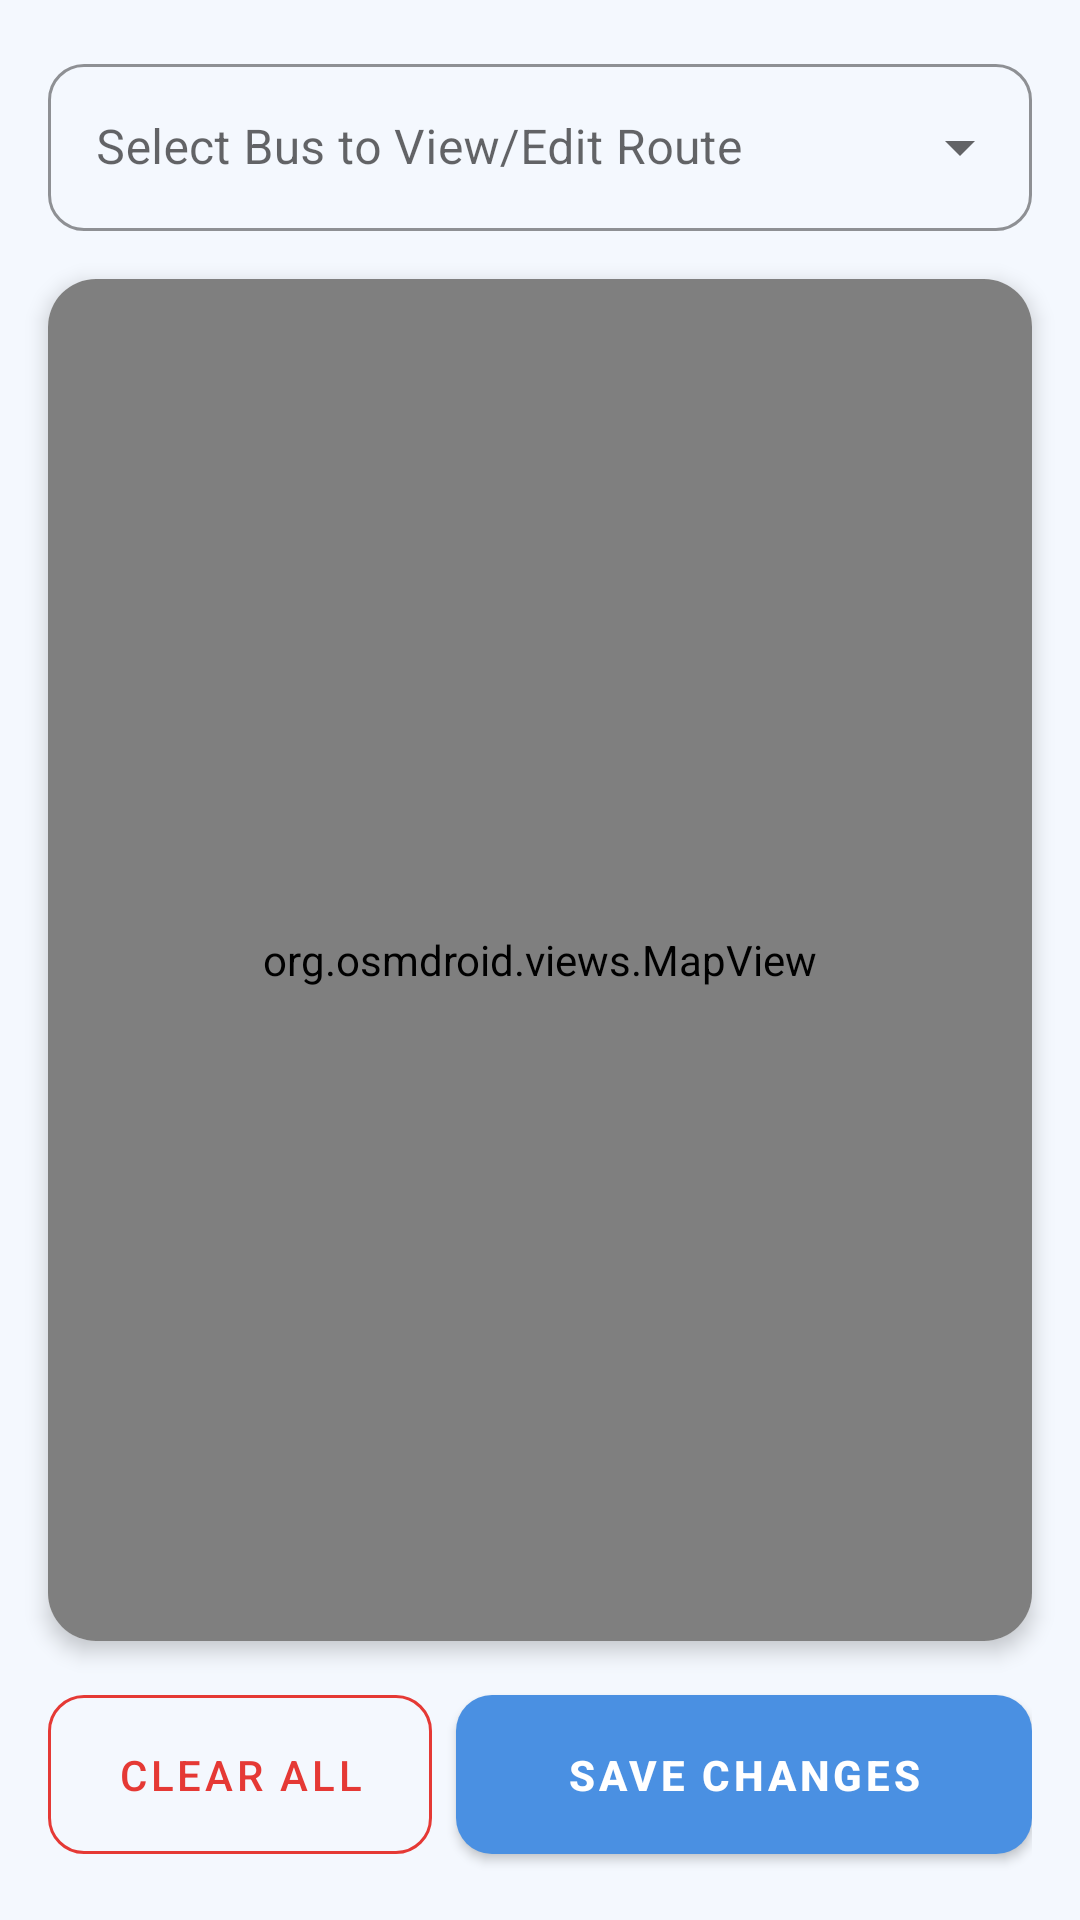

Android layout source for this screen:
<!-- AndroidManifest.xml: application theme Theme.FinalProjectSmartBusTrackingSystem -->
<!-- res/layout/activity_define_route.xml -->
<?xml version="1.0" encoding="utf-8"?>
<LinearLayout xmlns:android="http://schemas.android.com/apk/res/android"
    xmlns:app="http://schemas.android.com/apk/res-auto"
    android:layout_width="match_parent"
    android:layout_height="match_parent"
    android:orientation="vertical"
    android:layout_marginTop="40dp"
    android:background="#F4F8FE">

    <com.google.android.material.textfield.TextInputLayout
        style="@style/Widget.MaterialComponents.TextInputLayout.OutlinedBox.ExposedDropdownMenu"
        android:layout_width="match_parent"
        android:layout_height="wrap_content"
        android:layout_margin="16dp"
        app:boxCornerRadiusTopStart="12dp"
        app:boxCornerRadiusTopEnd="12dp"
        app:boxCornerRadiusBottomStart="12dp"
        app:boxCornerRadiusBottomEnd="12dp"
        app:boxStrokeColor="#4A90E2">

        <AutoCompleteTextView
            android:id="@+id/spinner_select_bus_route"
            android:layout_width="match_parent"
            android:layout_height="wrap_content"
            android:hint="Select Bus to View/Edit Route"
            android:inputType="none"
            android:textColor="#000000"/>
    </com.google.android.material.textfield.TextInputLayout>

    <TextView
        android:id="@+id/tv_instruction"
        android:layout_width="match_parent"
        android:layout_height="wrap_content"
        android:text="Existing route loaded. Tap to add more stops."
        android:textAlignment="center"
        android:textColor="#2E7D32"
        android:textStyle="bold"
        android:layout_marginBottom="8dp"
        android:visibility="gone"/>

    <androidx.cardview.widget.CardView
        android:layout_width="match_parent"
        android:layout_height="0dp"
        android:layout_weight="1"
        android:layout_marginHorizontal="16dp"
        android:layout_marginBottom="12dp"
        app:cardCornerRadius="16dp"
        app:cardElevation="4dp">

        <org.osmdroid.views.MapView
            android:id="@+id/mapview"
            android:layout_width="match_parent"
            android:layout_height="match_parent" />
    </androidx.cardview.widget.CardView>

    <LinearLayout
        android:layout_width="match_parent"
        android:layout_height="wrap_content"
        android:orientation="horizontal"
        android:paddingHorizontal="16dp"
        android:layout_marginBottom="16dp">

        <com.google.android.material.button.MaterialButton
            android:id="@+id/btn_clear_route"
            style="@style/Widget.MaterialComponents.Button.OutlinedButton"
            android:layout_width="0dp"
            android:layout_height="65dp"
            android:layout_weight="1"
            android:layout_marginEnd="8dp"
            android:text="CLEAR ALL"
            android:textColor="#E53935"
            app:strokeColor="#E53935"
            app:cornerRadius="12dp"/>

        <com.google.android.material.button.MaterialButton
            android:id="@+id/btn_save_route"
            android:layout_width="0dp"
            android:layout_height="65dp"
            android:layout_weight="1.5"
            android:text="SAVE CHANGES"
            android:textStyle="bold"
            app:backgroundTint="#4A90E2"
            app:cornerRadius="12dp"/>
    </LinearLayout>

</LinearLayout>
<!-- resources referenced by this layout -->
<resources>
  <style name="Theme.FinalProjectSmartBusTrackingSystem" parent="Theme.MaterialComponents.Light.NoActionBar" />
</resources>
